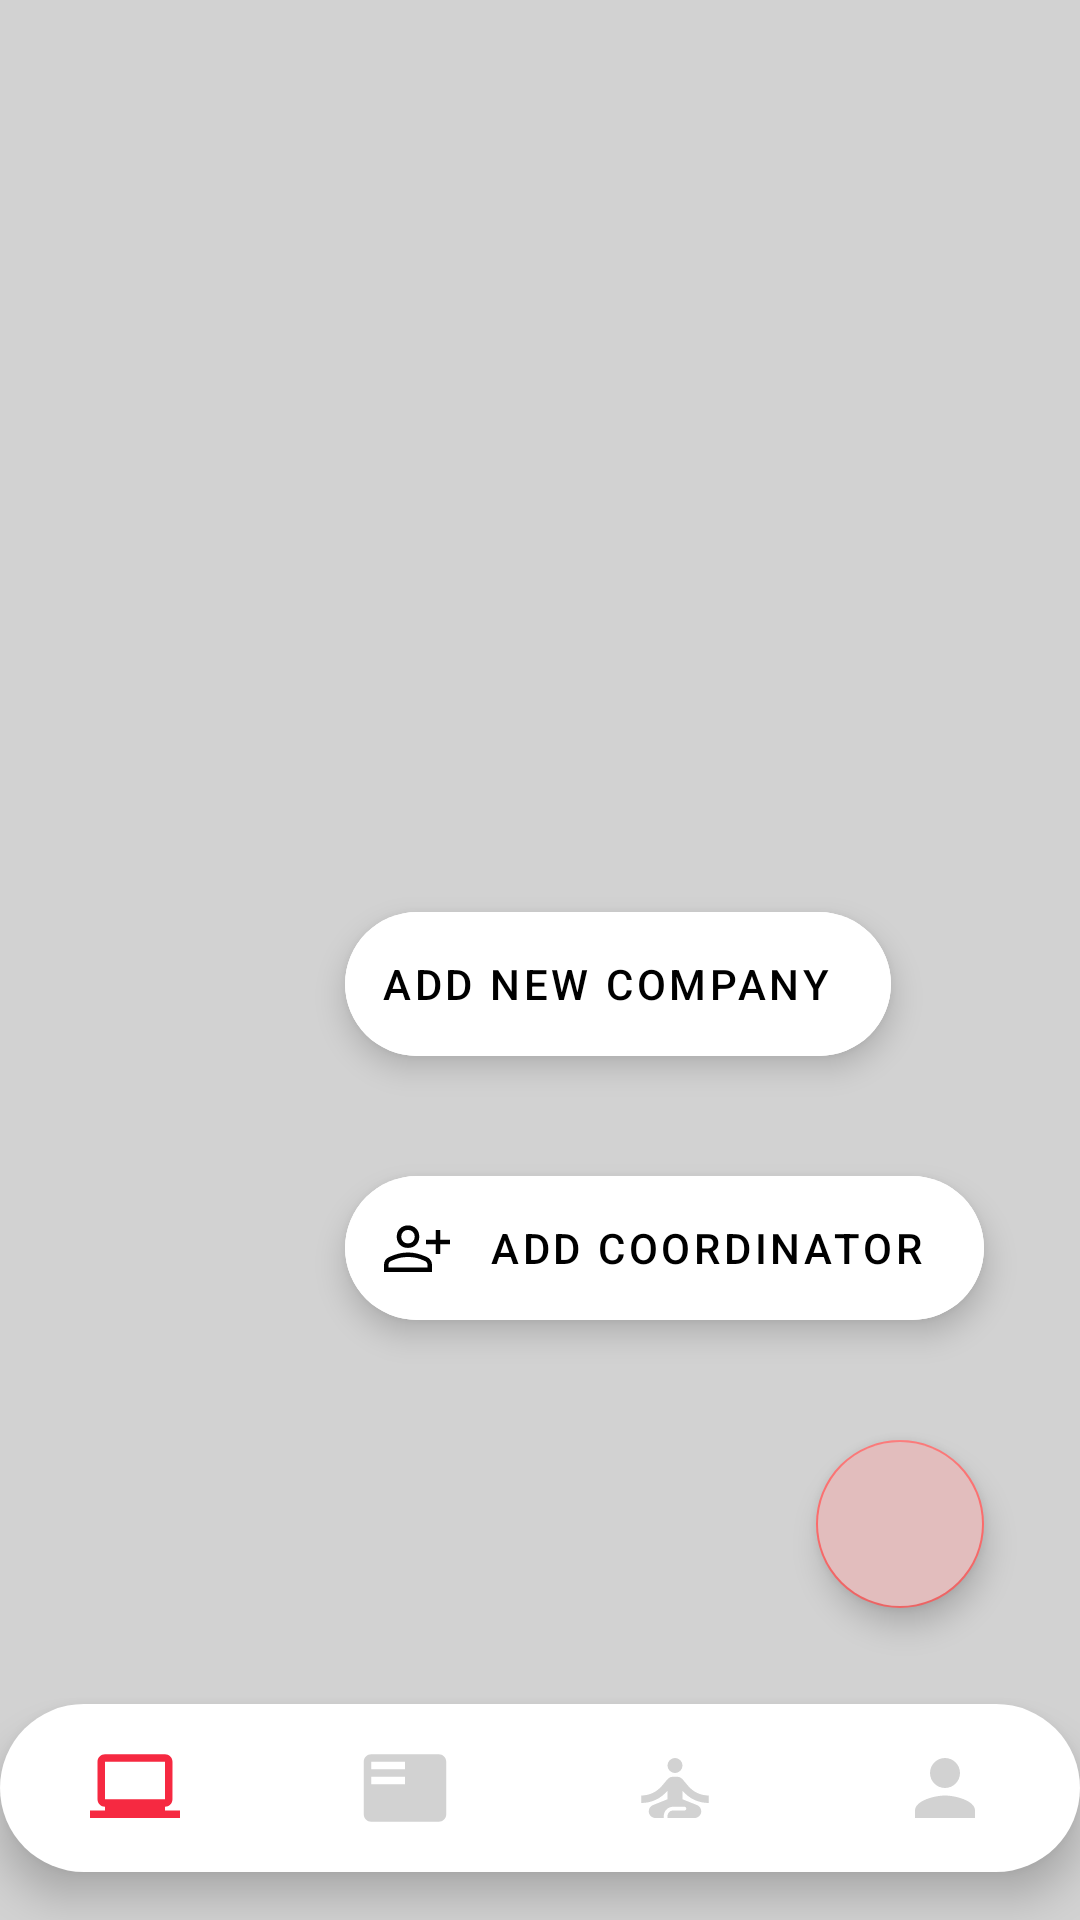

Here is an Android app screen rendered from its layout file. Give the layout XML and the strings, colors and styles it references.
<!-- AndroidManifest.xml: application theme Theme.Vignan_Placement_Application -->
<!-- res/layout/activity_super_admin_main.xml -->
<androidx.constraintlayout.widget.ConstraintLayout xmlns:android="http://schemas.android.com/apk/res/android"
    xmlns:app="http://schemas.android.com/apk/res-auto"
    xmlns:tools="http://schemas.android.com/tools"
    android:id="@+id/main_body_container"
    android:layout_width="match_parent"
    android:layout_height="match_parent"
    android:background="@color/light_white"
    tools:context=".super_admin.SuperAdminMainActivity">


    <com.google.android.material.floatingactionbutton.FloatingActionButton
        android:id="@+id/fab_show_options"
        android:layout_width="wrap_content"
        android:layout_height="wrap_content"
        android:layout_gravity="bottom|end"
        android:layout_margin="32dp"
        android:layout_marginEnd="32dp"
        android:layout_marginBottom="28dp"
        android:backgroundTint="#E2BDBD"
        android:clickable="true"
        android:src="@drawable/uparrow"
        app:fabSize="normal"
        app:layout_anchorGravity="center"
        app:layout_constraintBottom_toTopOf="@+id/main_bottom_navigation_view"
        app:layout_constraintEnd_toEndOf="parent"
        app:rippleColor="#FFFFFF" />

    <com.google.android.material.bottomnavigation.BottomNavigationView
        android:id="@+id/main_bottom_navigation_view"
        android:layout_width="match_parent"
        android:layout_height="wrap_content"
        android:layout_alignParentBottom="true"
        android:layout_marginBottom="16dp"
        android:background="@drawable/round_corners"
        android:backgroundTint="@color/light_white"
        android:elevation="20dp"
        app:itemIconSize="30dp"
        app:itemIconTint="@drawable/item_selector"
        app:itemRippleColor="@android:color/transparent"
        app:labelVisibilityMode="unlabeled"
        app:layout_constraintBottom_toBottomOf="parent"
        app:menu="@menu/main_activity_menu"
        tools:layout_editor_absoluteX="0dp" />

    <com.google.android.material.floatingactionbutton.ExtendedFloatingActionButton
        android:id="@+id/fab_add_new_company"
        android:layout_width="wrap_content"
        android:layout_height="wrap_content"
        android:layout_above="@+id/fab_add_new_coordinator"
        android:layout_alignParentEnd="true"
        android:layout_marginEnd="30dp"
        android:layout_marginBottom="40dp"
        android:backgroundTint="#FFFFFF"
        android:clickable="true"
        android:text="Add new Company"
        app:fabSize="normal"
        app:icon="@drawable/addcompany"
        app:layout_constraintBottom_toTopOf="@+id/fab_add_new_coordinator"
        app:layout_constraintEnd_toEndOf="@+id/fab_add_new_coordinator"
        app:layout_constraintHorizontal_bias="0.166"
        app:layout_constraintStart_toStartOf="@+id/fab_add_new_coordinator"
        app:rippleColor="#D8C3C3" />

    <com.google.android.material.floatingactionbutton.ExtendedFloatingActionButton
        android:id="@+id/fab_add_new_coordinator"
        android:layout_width="wrap_content"
        android:layout_height="wrap_content"
        android:layout_alignParentEnd="true"
        android:layout_marginBottom="40dp"
        android:backgroundTint="#FFFFFF"
        android:clickable="true"
        app:fabSize="normal"
        android:text="Add Coordinator"
        app:layout_constraintBottom_toTopOf="@+id/fab_show_options"
        app:layout_constraintEnd_toEndOf="@+id/fab_show_options"
        app:layout_constraintHorizontal_bias="1.0"
        app:layout_constraintStart_toStartOf="@+id/fab_show_options"
        app:rippleColor="#D8C3C3"
        app:icon="@drawable/addcoordinator" />


</androidx.constraintlayout.widget.ConstraintLayout>
<!-- resources referenced by this layout -->
<resources>
  <color name="light_white">#D2D2D2</color>
  <!-- drawable addcoordinator (drawable) -->
  <vector xmlns:android="http://schemas.android.com/apk/res/android"
      android:width="48dp"
      android:height="48dp"
      android:viewportWidth="48"
      android:viewportHeight="48"
      android:tint="?attr/colorControlNormal">
    <path
        android:fillColor="@android:color/white"
        android:pathData="M36.5,28V21.5H30V18.5H36.5V12H39.5V18.5H46V21.5H39.5V28ZM18,23.95Q14.7,23.95 12.6,21.85Q10.5,19.75 10.5,16.45Q10.5,13.15 12.6,11.05Q14.7,8.95 18,8.95Q21.3,8.95 23.4,11.05Q25.5,13.15 25.5,16.45Q25.5,19.75 23.4,21.85Q21.3,23.95 18,23.95ZM2,40V35.3Q2,33.55 2.875,32.125Q3.75,30.7 5.4,30Q9.15,28.35 12.075,27.675Q15,27 18,27Q21,27 23.9,27.675Q26.8,28.35 30.55,30Q32.2,30.75 33.1,32.15Q34,33.55 34,35.3V40ZM5,37H31V35.3Q31,34.5 30.55,33.775Q30.1,33.05 29.35,32.7Q25.8,31.05 23.35,30.525Q20.9,30 18,30Q15.1,30 12.625,30.525Q10.15,31.05 6.6,32.7Q5.85,33.05 5.425,33.775Q5,34.5 5,35.3ZM18,20.95Q19.95,20.95 21.225,19.675Q22.5,18.4 22.5,16.45Q22.5,14.5 21.225,13.225Q19.95,11.95 18,11.95Q16.05,11.95 14.775,13.225Q13.5,14.5 13.5,16.45Q13.5,18.4 14.775,19.675Q16.05,20.95 18,20.95ZM18,16.45Q18,16.45 18,16.45Q18,16.45 18,16.45Q18,16.45 18,16.45Q18,16.45 18,16.45Q18,16.45 18,16.45Q18,16.45 18,16.45Q18,16.45 18,16.45Q18,16.45 18,16.45ZM18,37Q18,37 18,37Q18,37 18,37Q18,37 18,37Q18,37 18,37Q18,37 18,37Q18,37 18,37Q18,37 18,37Q18,37 18,37Z"/>
  </vector>
  <!-- drawable item_selector (drawable) -->
  <?xml version="1.0" encoding="utf-8"?>
  <selector xmlns:android="http://schemas.android.com/apk/res/android">
  
      <item android:state_pressed="true" android:color="#F6296A"/>
      <item android:state_checked="true" android:color="#F62941"/>
      <item android:color="@color/light_white"/>
  
  
  </selector>
  <!-- drawable round_corners (drawable) -->
  <?xml version="1.0" encoding="utf-8"?>
  <shape android:shape="rectangle" xmlns:android="http://schemas.android.com/apk/res/android">
  
      <solid android:color="@color/white"/>
      <corners android:radius="100dp" />
  </shape>
  <style name="Theme.Vignan_Placement_Application" parent="Theme.MaterialComponents.Light.NoActionBar">
          
          <item name="colorPrimary">#FB6B6B</item>
          <item name="colorPrimaryVariant">@color/purple_700</item>
          <item name="colorOnPrimary">@color/white</item>
          
          <item name="colorSecondary">#FB6B6B</item>
          <item name="colorSecondaryVariant">@color/teal_700</item>
          <item name="colorOnSecondary">@color/black</item>
          
          <item name="android:statusBarColor">@color/b3</item>
          <item name="android:forceDarkAllowed" tools:targetApi="q"> false </item>
          
      </style>
  <color name="white">#FFFFFFFF</color>
  <color name="purple_700">#FF3700B3</color>
  <color name="teal_700">#FF018786</color>
  <color name="black">#FF000000</color>
  <color name="b3">#151D3B</color>
</resources>
